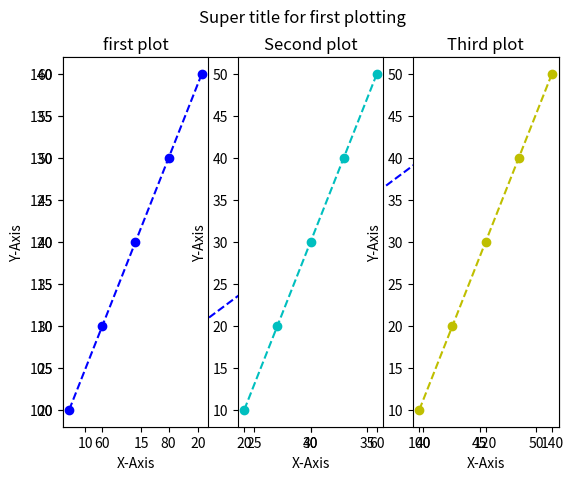
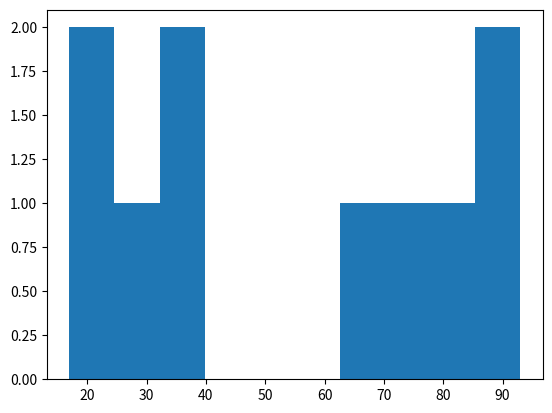
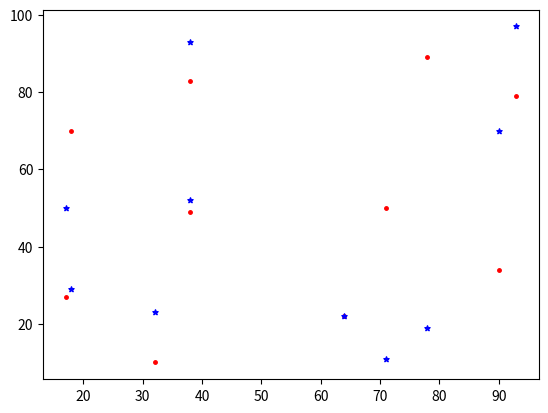
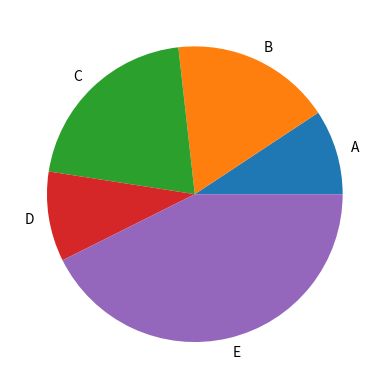

Reproduce these figures in Python, in order.
from matplotlib import markers
import matplotlib.pyplot as plt
import numpy as np
import random


mydata=[random.randrange(10,99) for i in range(10)]
data= np.linspace(0,10,100)
x=np.sin(data)
y=np.cos(data)

ary1=np.array([10,20,30,40,50])
ary2=np.array([20,30,40,50,60])

ary3=np.array([x*10 for x in range(5,10)])
ary4=np.array([x*10 for x in range(10,15)])


plt.plot(ary1, ary2, 'o--b')
#plt.show()
#plt.close()

#CREATING SUBPLOTS:CREATING LABELS:CREATING TITLES

plt.subplot(1,3,1)
plt.plot(ary3,ary4, 'o--b')

plt.xlabel("X-Axis")
plt.ylabel("Y-Axis")
plt.title("first plot")

plt.subplot(1,3,2)
plt.plot(ary2,ary1, 'o--c')

plt.xlabel("X-Axis")
plt.ylabel("Y-Axis")
plt.title("Second plot")

plt.subplot(1,3,3)
plt.plot(ary4,ary1, 'o--y')

plt.xlabel("X-Axis")
plt.ylabel("Y-Axis")
plt.title("Third plot")

"""Super title added"""
plt.suptitle("Super title for first plotting")
plt.show()
plt.close()






"""creating histogram"""

myhistogram=plt.hist(mydata)
#plt.show()
plt.close()

"""creating a scatter plot"""
x=[random.randrange(10,99) for i in range(10)]
y=[random.randrange(10,99) for i in range(10)]

scatterplot=plt.scatter(mydata, x, marker=".", s=25, c="r" )                #dont know how to add labels in x and y - axes
scatterplot=plt.scatter(mydata, y, marker="*", s=15, c="b" )

#plt.show()
plt.close()

"""creating a pie chart """
#creating a list of values to be used as labels:
labelData=['A', 'B', 'C', 'D', 'E']

plt.pie(mydata[:5], labels=labelData)
#plt.show()
plt.close()
